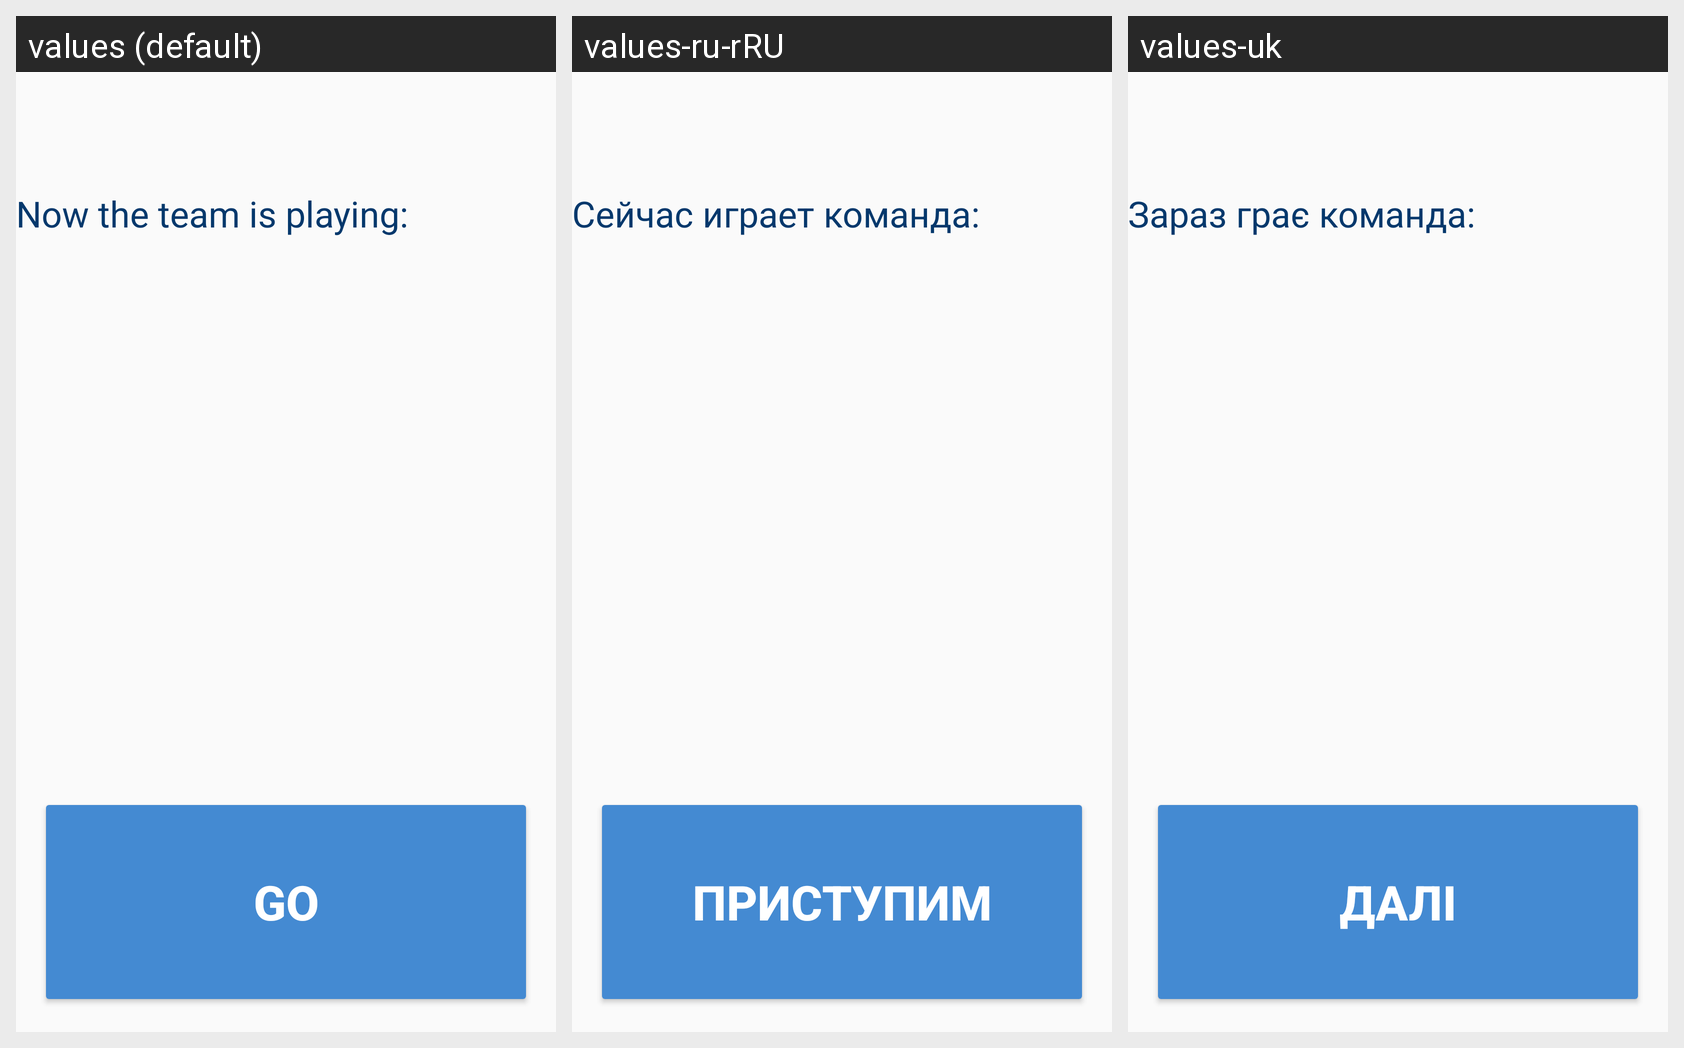

The same Android screen rendered under several of its app's locales, left to right. List the strings drawn on it with the default value and each locale's translation.
Android screen res/layout/activity_main3.xml rendered under 3 locales, left to right: values (default), values-ru-rRU, values-uk. Device: Nexus 5 (rendered at 1080×1920; each locale shown at half size, 540×960, under a caption strip naming it); theme AppTheme.
Strings drawn on this screen, with the default value and each locale's value (text and hints the layout hard-codes, and strings that could not be matched under every locale, appear in the picture but are not listed):

team_now
  values: Now the team is playing:
  values-ru-rRU: Сейчас играет команда:
  values-uk: Зараз грає команда:

go_btn
  values: GO
  values-ru-rRU: ПРИСТУПИМ
  values-uk: ДАЛІ
